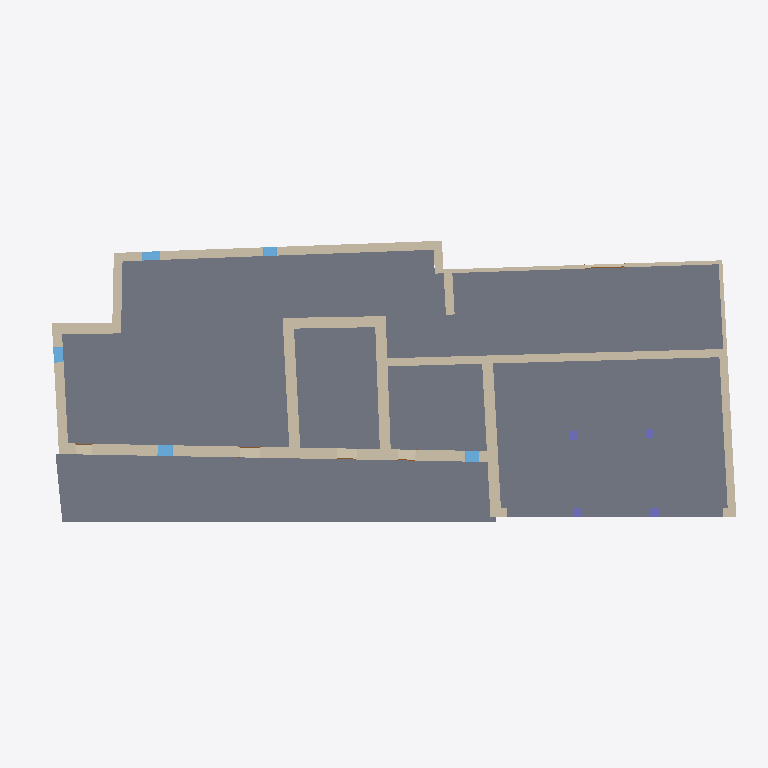
Plan cut of the same IFC building model at storey 'Nivel 1' (level 2.97 m, cut at 4.37 m), seen from above with north up, elements coloured by IFC class: 18 walls (beige), 5 windows (light blue), 4 columns (violet), 3 slabs (grey), 1 door (brown). Cut surfaces are drawn darker.
Extent 36.8 m × 15.5 m × 9.4 m (x, y, z). Storeys (11): Nivel 0 at -0.38 m; Planta baja at 0.00 m; N0 ESPACIOS at 0.10 m; Nivel 1 at 2.97 m; Planta 1 at 2.97 m; HAB N1 at 3.07 m; HAB cabaña at 3.29 m; Planta 2 at 5.84 m; Nivel 2 at 5.84 m; Cumbrera at 9.63 m; Nivel 3 at 9.63 m. Elements (97): 28 IfcBeam, 23 IfcWindow, 15 IfcWallStandardCase, 9 IfcDoor, 8 IfcWall, 5 IfcRoof, 5 IfcSlab, 4 IfcColumn.

HEADER;
FILE_DESCRIPTION(('ViewDefinition [CoordinationView_V2.0]','RevitIdentifiers [VersionGUID: 5d2cfd63-98fe-440b-91c5-6d7ad1322446, NumberOfSaves: 57]','CoordinateReference [CoordinateBase: Coordenadas compartidas]'),'2;1');
FILE_NAME('0001','2023-08-01T20:20:46+01:00',(''),(''),'ODA SDAI 23.12','Autodesk Revit 24.0.5.432 (ESP) - IFC 24.0.5.432','');
FILE_SCHEMA(('IFC2X3'));
ENDSEC;
DATA;
#89=IFCPROJECT('3xzEjh5ZX3WfqoN8v1GY6n',#18,'0001',$,$,'Nombre de proyecto','Estado de proyecto',(#84),#81);
#140=IFCSITE('3xzEjh5ZX3WfqoN8v1GY6p',#18,'Default',$,$,#139,$,$,.ELEMENT.,$,$,$,$,$);
#94=IFCBUILDING('3xzEjh5ZX3WfqoN8v1GY6m',#18,'',$,$,#92,$,'',.ELEMENT.,$,$,$);
#98=IFCBUILDINGSTOREY('0abt5V62L5zPY0UG8MDpT5',#18,'Nivel 0',$,'Nivel:Nivel 1',#97,$,'Nivel 0',.ELEMENT.,-0.3800000000000002);
#101=IFCBUILDINGSTOREY('1fgbhF7VjBKe1vTfJIejz3',#18,'Planta baja',$,'Nivel:Extremo inicial 8 mm',#100,$,'Planta baja',.ELEMENT.,0.0);
#105=IFCBUILDINGSTOREY('3EmvgXDJr5ygIg_c_KoGRq',#18,'N0 ESPACIOS',$,'Nivel:Nivel 1',#104,$,'N0 ESPACIOS',.ELEMENT.,0.1);
#109=IFCBUILDINGSTOREY('29TFpHBYXAnw12nix37b4C',#18,'Nivel 1',$,'Nivel:Nivel 1',#108,$,'Nivel 1',.ELEMENT.,2.97);
#113=IFCBUILDINGSTOREY('1fgbhF7VjBKe1vTfJIejz0',#18,'Planta 1',$,'Nivel:Extremo inicial 8 mm',#112,$,'Planta 1',.ELEMENT.,2.97);
#117=IFCBUILDINGSTOREY('3EmvgXDJr5ygIg_c_KoJc_',#18,'HAB N1',$,'Nivel:Nivel 1',#116,$,'HAB N1',.ELEMENT.,3.0699999999999994);
#121=IFCBUILDINGSTOREY('0c33YyqLf1uu5RZJz7fXhK',#18,'HAB cabaña',$,'Nivel:Nivel 1',#120,$,'HAB cabaña',.ELEMENT.,3.2900000000000005);
#125=IFCBUILDINGSTOREY('1fgbhF7VjBKe1vTfJIejYv',#18,'Planta 2',$,'Nivel:Extremo inicial 8 mm',#124,$,'Planta 2',.ELEMENT.,5.84);
#129=IFCBUILDINGSTOREY('0abt5V62L5zPY0UG8MDpXg',#18,'Nivel 2',$,'Nivel:Nivel 1',#128,$,'Nivel 2',.ELEMENT.,5.84);
#133=IFCBUILDINGSTOREY('1fgbhF7VjBKe1vTfJIejYB',#18,'Cumbrera',$,'Nivel:Extremo inicial 8 mm',#132,$,'Cumbrera',.ELEMENT.,9.63);
#137=IFCBUILDINGSTOREY('0abt5V62L5zPY0UG8MDpYa',#18,'Nivel 3',$,'Nivel:Nivel 1',#136,$,'Nivel 3',.ELEMENT.,9.63);
#3286=IFCSLAB('1fgbhF7VjBKe1vTfJIejhv',#18,'Suelo:Tablero cerámico + mortero de cal + baldosa 80 mm:163423',$,'Suelo:Tablero cerámico + mortero de cal + baldosa 80 mm',#3266,#3285,'163423',.FLOOR.);
#5669=IFCSLAB('0c33YyqLf1uu5RZJz7fWzN',#18,'Suelo:Suelo de madera 30 mm:265620',$,'Suelo:Suelo de madera 30 mm',#5648,#5668,'265620',.FLOOR.);
#2139=IFCSLAB('1fgbhF7VjBKe1vTfJIejd9',#18,'Suelo:Forjado Previcor T-16 - Bovedilla Curvo Cerámica - 220mm:163183',$,'Suelo:Forjado Previcor T-16 - Bovedilla Curvo Cerámica - 220mm',#2121,#2138,'163183',.FLOOR.);
#4419=IFCWALL('3qw8n0D5z1Axj2tBUGJeNT',#18,'Muro básico:Genérico - 562 mm:244272',$,'Muro básico:Genérico - 562 mm',#4109,#4418,'244272');
#1427=IFCWALLSTANDARDCASE('1fgbhF7VjBKe1vTfJIejzO',#18,'Muro básico:Genérico - 420 mm:162814',$,'Muro básico:Genérico - 420 mm',#1412,#1426,'162814');
#1118=IFCWALLSTANDARDCASE('1fgbhF7VjBKe1vTfJIejzJ',#18,'Muro básico:Genérico - 450 mm:162805',$,'Muro básico:Genérico - 450 mm',#1064,#1117,'162805');
#4924=IFCWALL('2H1d2kn0X4g8WNeeHZojt6',#18,'Muro básico:Genérico - 562 mm:250509',$,'Muro básico:Genérico - 562 mm',#4865,#4923,'250509');
#1688=IFCWALLSTANDARDCASE('1fgbhF7VjBKe1vTfJIejYS',#18,'Muro básico:Genérico - 562 mm:162874',$,'Muro básico:Genérico - 562 mm',#1660,#1687,'162874');
#1581=IFCWALLSTANDARDCASE('1fgbhF7VjBKe1vTfJIejYH',#18,'Muro básico:Genérico - 562 mm:162871',$,'Muro básico:Genérico - 562 mm',#1540,#1580,'162871');
#5424=IFCWALL('0c33YyqLf1uu5RZJz7eVia',#18,'Muro básico:Genérico - 420 mm:260583',$,'Muro básico:Genérico - 420 mm',#5384,#5423,'260583');
#901=IFCWALLSTANDARDCASE('1fgbhF7VjBKe1vTfJIejzC',#18,'Muro básico:Genérico - 500 mm:162794',$,'Muro básico:Genérico - 500 mm',#867,#900,'162794');
#1279=IFCWALLSTANDARDCASE('1fgbhF7VjBKe1vTfJIejzQ',#18,'Muro básico:Genérico - 200 mm:162812',$,'Muro básico:Genérico - 200 mm',#1249,#1278,'162812');
#1232=IFCWALL('1fgbhF7VjBKe1vTfJIejzG',#18,'Muro básico:Genérico - 461 mm:162806',$,'Muro básico:Genérico - 461 mm',#1136,#1231,'162806');
#4854=IFCWALL('2H1d2kn0X4g8WNeeHZojyi',#18,'Muro básico:Genérico - 562 mm:249959',$,'Muro básico:Genérico - 562 mm',#4780,#4853,'249959');
#1522=IFCWALLSTANDARDCASE('1fgbhF7VjBKe1vTfJIejY9',#18,'Muro básico:Genérico - 562 mm:162863',$,'Muro básico:Genérico - 562 mm',#1494,#1521,'162863');
#4730=IFCWALLSTANDARDCASE('2vYMf_b1jFWuF7f9__jxfk',#18,'Muro básico:Genérico - 450 mm:249339',$,'Muro básico:Genérico - 450 mm',#4702,#4729,'249339');
#1401=IFCWALL('1fgbhF7VjBKe1vTfJIejzR',#18,'Muro básico:Genérico - 200 mm:162813',$,'Muro básico:Genérico - 200 mm',#1297,#1400,'162813');
#1649=IFCWALL('1fgbhF7VjBKe1vTfJIejYU',#18,'Muro básico:Genérico - 562 mm:162872',$,'Muro básico:Genérico - 562 mm',#1592,#1648,'162872');
#4769=IFCWALLSTANDARDCASE('2H1d2kn0X4g8WNeeHZoi0b',#18,'Muro básico:Genérico - 450 mm:249710',$,'Muro básico:Genérico - 450 mm',#4741,#4768,'249710');
#5809=IFCWINDOW('0A_kWUfVXERgguIeh02rgV',#18,'Fijo:0800 x 1250mm:269952',$,'Fijo:0800 x 1250mm',#6525,#5804,'269952',1.2499999999999991,0.8000000000000008);
#5124=IFCWINDOW('39YE34jynBMOIoXbvTsRP5',#18,'Fijo:0740 x 1200mm:252537',$,'Fijo:0740 x 1200mm',#6495,#5119,'252537',1.1999999999999973,0.739999999999999);
#2600=IFCWINDOW('1fgbhF7VjBKe1vTfJIejag',#18,'Fijo:0930 x 1210mm:163212',$,'Fijo:0930 x 1210mm',#6254,#2595,'163212',1.2099999999999984,0.9299999999999935);
#5522=IFCWALL('0c33YyqLf1uu5RZJz7eVci',#18,'Muro básico:Genérico - 461 mm:260975',$,'Muro básico:Genérico - 461 mm',#5475,#5521,'260975');
#2672=IFCWINDOW('1fgbhF7VjBKe1vTfJIejah',#18,'Fijo:0800 x 1050mm:163213',$,'Fijo:0800 x 1050mm',#6072,#2667,'163213',1.0499999999999974,0.7999999999999983);
#2528=IFCWINDOW('1fgbhF7VjBKe1vTfJIejaj',#18,'Fijo:0700 x 1070mm:163211',$,'Fijo:0700 x 1070mm',#6239,#2523,'163211',1.0699999999999976,0.7);
#5464=IFCWALLSTANDARDCASE('0c33YyqLf1uu5RZJz7eVXK',#18,'Muro básico:Genérico - 461 mm:260759',$,'Muro básico:Genérico - 461 mm',#5434,#5463,'260759');
#5550=IFCCOLUMN('0c33YyqLf1uu5RZJz7eVwx',#18,'Glulam-Pino del sur-Pilar:460 x 440:261240',$,'Glulam-Pino del sur-Pilar:460 x 440',#5549,#5546,'261240');
#5609=IFCCOLUMN('0c33YyqLf1uu5RZJz7eVwv',#18,'Glulam-Pino del sur-Pilar:460 x 440:261242',$,'Glulam-Pino del sur-Pilar:460 x 440',#5608,#5605,'261242');
#5638=IFCCOLUMN('0c33YyqLf1uu5RZJz7eVwu',#18,'Glulam-Pino del sur-Pilar:460 x 440:261243',$,'Glulam-Pino del sur-Pilar:460 x 440',#5637,#5634,'261243');
#5580=IFCCOLUMN('0c33YyqLf1uu5RZJz7eVww',#18,'Glulam-Pino del sur-Pilar:460 x 440:261241',$,'Glulam-Pino del sur-Pilar:460 x 440',#5579,#5576,'261241');
#4017=IFCDOOR('1yPgcTbIf3XQNo4QrlHicW',#18,'Simple-A ras:2000 x 2000mm:225658',$,'Simple-A ras:2000 x 2000mm',#6329,#4012,'225658',2.0,1.999999999999999);
ENDSEC;